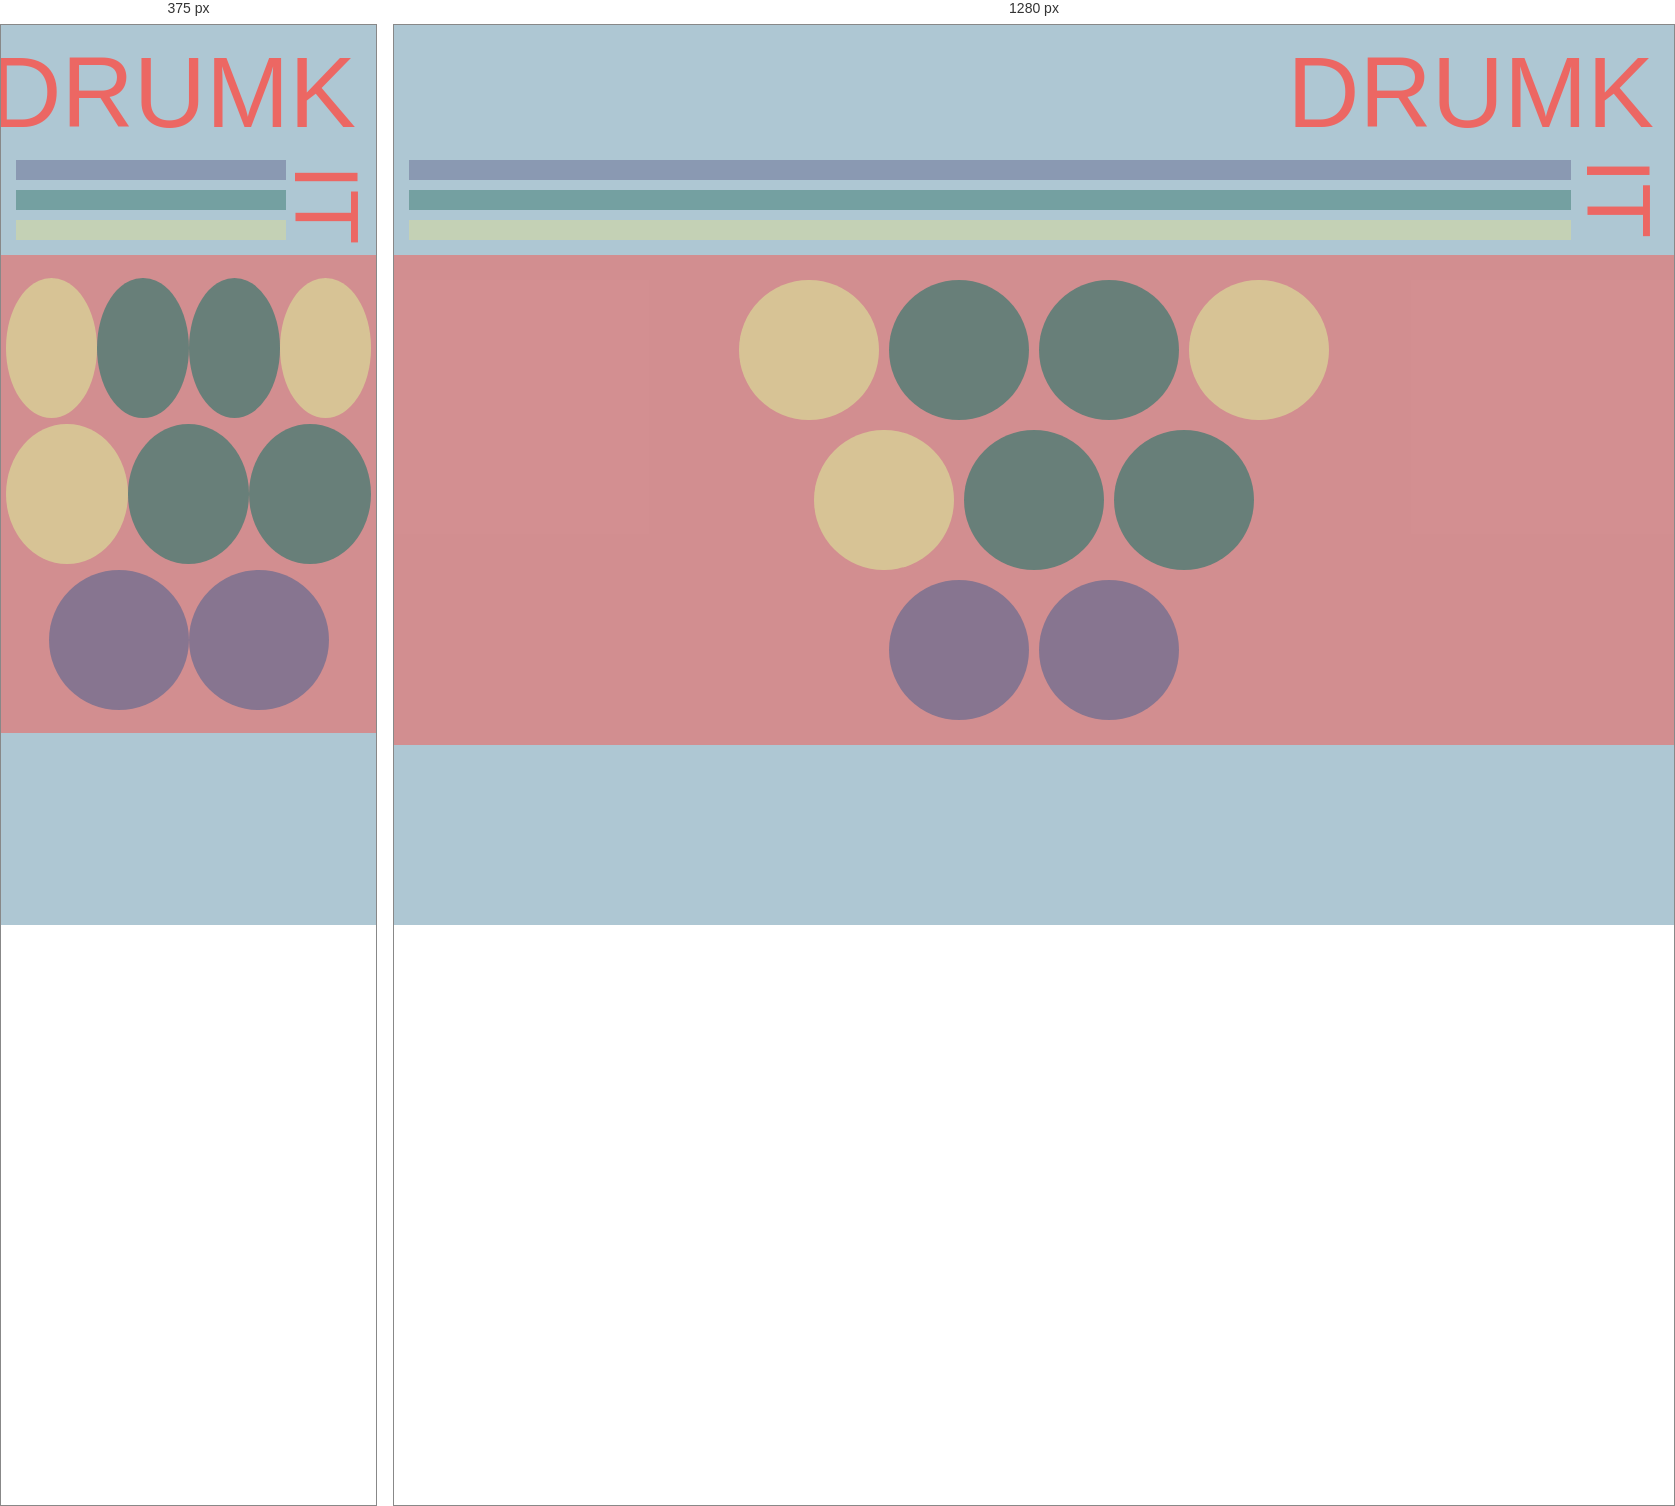
Rendered at 375 px and 1280 px, left to right.

<!-- file: index.html -->
<!DOCTYPE html>
<html>
  <head>
    <meta charset="utf-8">
    <title>drumk it</title>
    <link rel="stylesheet" href="css/main.css"/>
  </head>
  <body>

    <section id="drumkit-header-container">
      <div id="drumk-container">
        <header>DRUMK</header>
      </div>
      <div id="lines-it-container">
        <div id="lines-container">
          <div class="line"></div>
          <div class="line"></div>
          <div class="line"></div>
        </div>
        <header id="it-header">IT</header>
      </div>
    </section>

    <section id="drums-container">
      <div class="drums-position-container">
        <div class="drum cymb"></div>
        <div class="drum"></div>
        <div class="drum"></div>
        <div class="drum cymb"></div>
      </div>
      <div class="drums-position-container">
        <div class="drum mid cymb"></div>
        <div class="drum mid"></div>
        <div class="drum mid"></div>
      </div>
      <div class="drums-position-container">
        <div class="drum snare-kick"></div>
        <div class="drum snare-kick"></div>
      </div>
    </section>

  <script src="//localhost:35729/livereload.js"></script>
  </body>
</html>


/* @media block from css/main.css */
@media screen and (max-width: 631px) {
  #drums-container {
    padding: 0 5px;
  }
  .drum {
    border-radius: 50%;
    margin: 3px 0px;
  }
  .top .drum {
    height: 25%;
    width: 25%;
  }
}

/* @media block from css/main.css */
@media screen and (min-width: 631px) {
  .drum {
    border-radius: 50%;
    margin: 5px;
  }
}